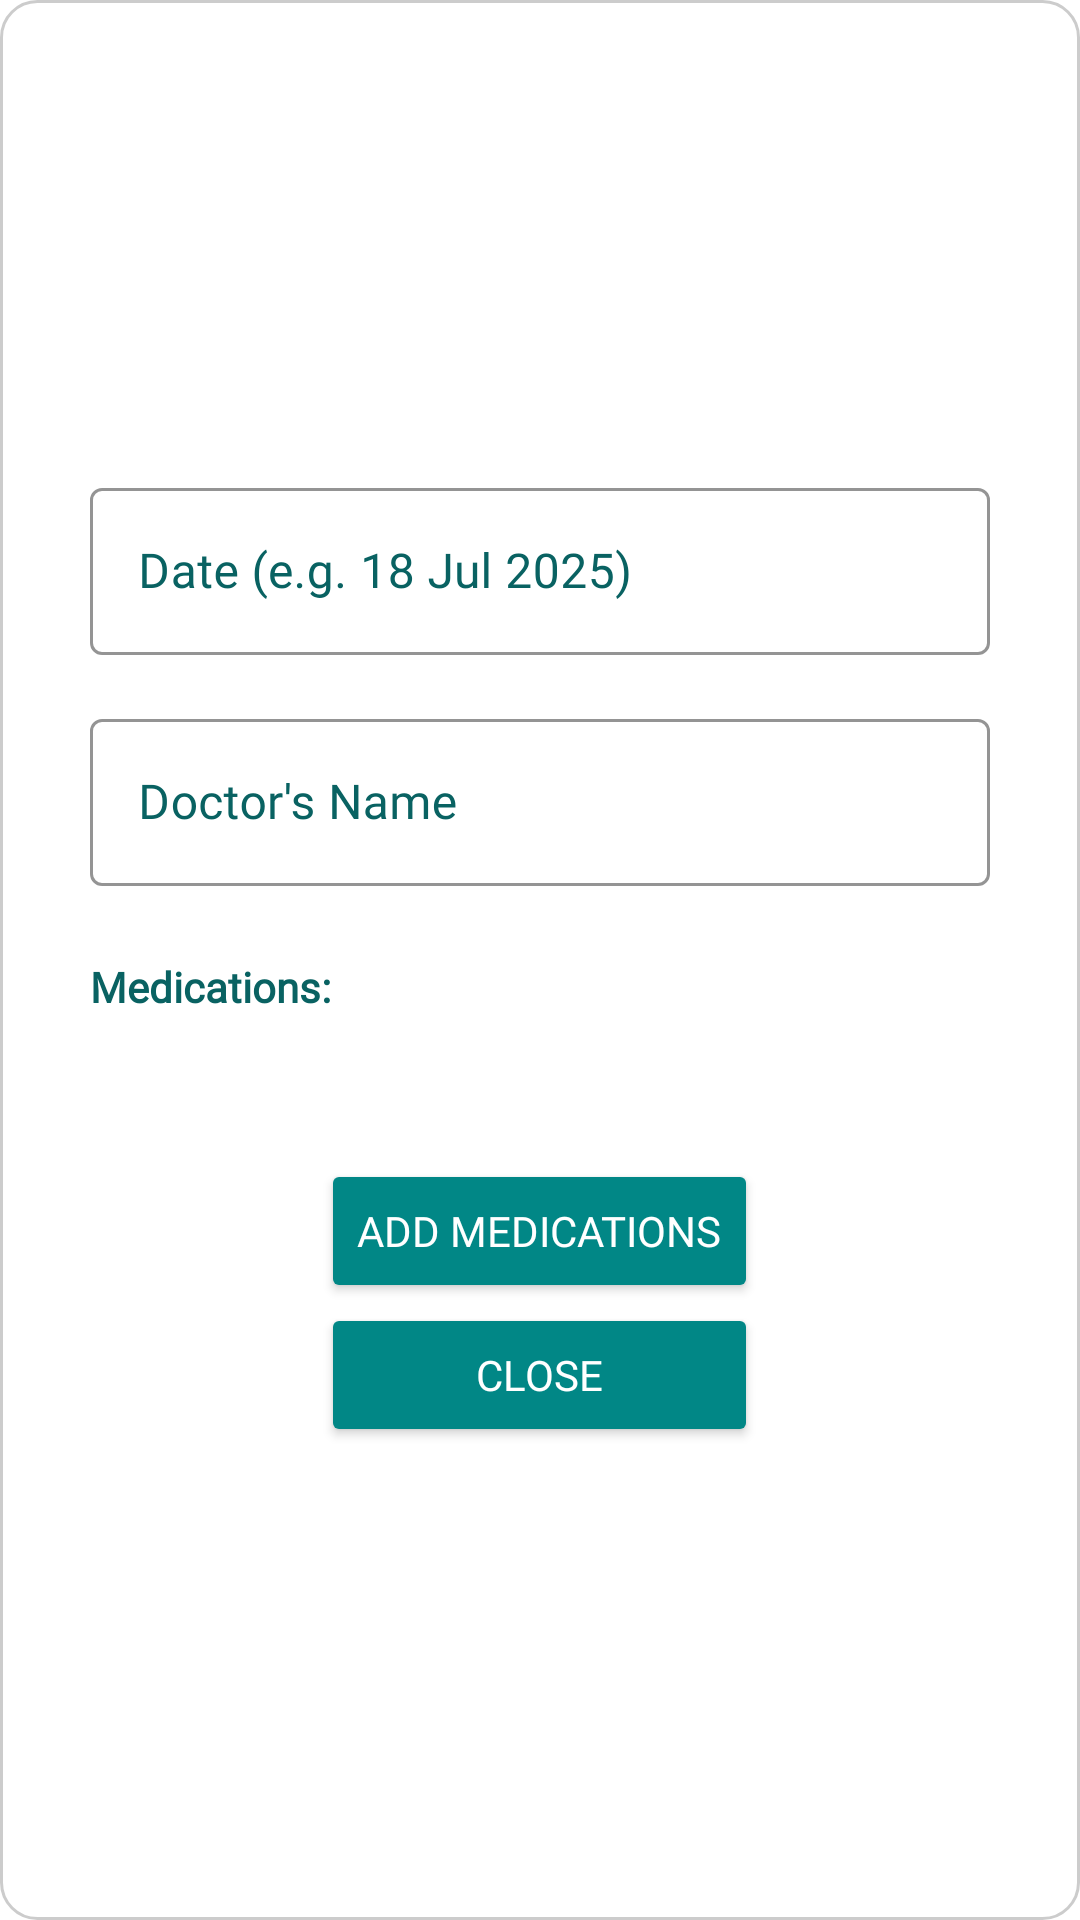

Write the Android layout XML for this screen, with the resource values it uses.
<!-- AndroidManifest.xml: application theme Theme.Anamaya -->
<!-- res/layout/dialog_prescription.xml -->
<?xml version="1.0" encoding="utf-8"?>
<ScrollView xmlns:android="http://schemas.android.com/apk/res/android"
    xmlns:app="http://schemas.android.com/apk/res-auto"
    android:id="@+id/scrollRoot"
    android:layout_width="match_parent"
    android:layout_height="wrap_content"
    android:layout_gravity="center"
    android:background="@drawable/rounded_rectangle_outline"
    android:padding="4dp">

    <LinearLayout
        android:id="@+id/rootContainer"
        android:layout_width="wrap_content"
        android:layout_height="wrap_content"
        android:layout_gravity="center"
        android:minWidth="100dp"
        android:orientation="vertical"
        android:padding="12dp">

        <com.google.android.material.textfield.TextInputLayout
            android:id="@+id/tilDate"
            style="@style/Widget.MaterialComponents.TextInputLayout.OutlinedBox"
            android:layout_width="wrap_content"
            android:layout_height="wrap_content"
            android:hint="Date (e.g. 18 Jul 2025)"
            android:minWidth="300dp"
            android:textColorHint="@color/app_primary_teal"
            app:boxStrokeColor="#00897B">

            <com.google.android.material.textfield.TextInputEditText
                android:id="@+id/etDate"
                android:layout_width="wrap_content"
                android:layout_height="wrap_content"
                android:fontFamily="@font/roboto_mono"
                android:inputType="date"
                android:minWidth="300dp"
                android:textColor="@color/splash_primary_text" />
        </com.google.android.material.textfield.TextInputLayout>

        <com.google.android.material.textfield.TextInputLayout
            android:id="@+id/tilDoctor"
            style="@style/Widget.MaterialComponents.TextInputLayout.OutlinedBox"
            android:layout_width="wrap_content"
            android:layout_height="wrap_content"
            android:layout_marginTop="16dp"
            android:hint="Doctor's Name"
            android:minWidth="300dp"
            android:textColorHint="@color/app_primary_teal"
            app:boxStrokeColor="#00897B">

            <com.google.android.material.textfield.TextInputEditText
                android:id="@+id/etDoctor"
                android:layout_width="wrap_content"
                android:layout_height="wrap_content"
                android:fontFamily="@font/roboto_mono"
                android:inputType="textCapWords"
                android:minWidth="300dp"
                android:textColor="@color/splash_primary_text" />
        </com.google.android.material.textfield.TextInputLayout>

        <TextView
            android:id="@+id/tvMedsLabel"
            android:layout_width="wrap_content"
            android:layout_height="wrap_content"
            android:layout_marginTop="24dp"
            android:fontFamily="@font/roboto_mono"
            android:text="Medications:"
            android:textColor="@color/app_primary_teal"
            android:textStyle="bold" />

        <ScrollView
            android:id="@+id/medsListContainer"
            android:layout_width="match_parent"
            android:layout_height="wrap_content"
            android:layout_marginTop="8dp">

            <LinearLayout
                android:layout_width="match_parent"
                android:layout_height="wrap_content"
                android:orientation="vertical"></LinearLayout>
        </ScrollView>

        

        <ImageView
            android:id="@+id/ivPrescriptionImage"
            android:layout_width="match_parent"
            android:layout_height="wrap_content"
            android:layout_marginTop="24dp"
            android:adjustViewBounds="true"
            android:contentDescription="Prescription image"
            android:scaleType="fitCenter"
            android:visibility="gone" />

        
        <Button
            android:id="@+id/btnUploadImage"
            android:layout_width="wrap_content"
            android:layout_height="wrap_content"
            android:layout_marginTop="12dp"
            android:fontFamily="@font/roboto_mono"
            android:gravity="center"
            android:text="Add Prescription Image"
            android:visibility="gone" />

        <TextView
            android:id="@+id/tvImageFileName"
            android:layout_width="wrap_content"
            android:layout_height="wrap_content"
            android:paddingTop="8dp"
            android:textColor="@color/splash_primary_text"
            android:textStyle="italic"
            android:visibility="gone" />

        <LinearLayout
            android:id="@+id/viewButtons"
            android:layout_width="wrap_content"
            android:layout_height="wrap_content"
            android:layout_gravity="center"
            android:layout_marginTop="32dp"
            android:gravity="end"
            android:orientation="vertical"
            android:visibility="visible">

            <Button
                android:id="@+id/btnAddMed"
                android:layout_width="wrap_content"
                android:layout_height="wrap_content"
                android:layout_marginTop="8dp"
                android:backgroundTint="@color/teal_700"
                android:fontFamily="@font/roboto_mono"
                android:gravity="center"
                android:text="Add Medications"
                android:textColor="@android:color/white"
                android:visibility="visible" />

            <Button
                android:id="@+id/btnClose"
                android:layout_width="match_parent"
                android:layout_height="wrap_content"
                android:backgroundTint="@color/teal_700"
                android:fontFamily="@font/roboto_mono"
                android:text="Close"
                android:textColor="@android:color/white" />
        </LinearLayout>

        <LinearLayout
            android:id="@+id/addButtons"
            android:layout_width="match_parent"
            android:layout_height="wrap_content"
            android:layout_marginTop="32dp"
            android:gravity="center"
            android:orientation="horizontal"
            android:visibility="gone">

            <Button
                android:id="@+id/btnCancel"
                android:layout_width="wrap_content"
                android:layout_height="wrap_content"
                android:backgroundTint="@color/teal_700"
                android:fontFamily="@font/roboto_mono"
                android:text="Cancel"
                android:textColor="@android:color/white" />

            <Space
                android:layout_width="16dp"
                android:layout_height="wrap_content" />

            <Button
                android:id="@+id/btnSend"
                android:layout_width="wrap_content"
                android:layout_height="wrap_content"
                android:backgroundTint="@color/teal_700"
                android:fontFamily="@font/roboto_mono"
                android:text="Save"
                android:textColor="@android:color/white" />

        </LinearLayout>

    </LinearLayout>
</ScrollView>
<!-- resources referenced by this layout -->
<resources>
  <color name="app_primary_teal">#096262</color>
  <color name="splash_primary_text">#333333</color>
  <color name="teal_700">#FF018786</color>
  <!-- drawable rounded_rectangle_outline (drawable) -->
  <?xml version="1.0" encoding="utf-8"?>
  <shape xmlns:android="http://schemas.android.com/apk/res/android"
      android:shape="rectangle">
      <solid android:color="#FFFFFF" /> <corners android:radius="12dp" /> <stroke android:width="1dp" android:color="#CCCCCC" /> </shape>
  <style name="Theme.Anamaya" parent="Theme.MaterialComponents.DayNight.NoActionBar">
          
          <item name="colorPrimary">@color/teal_700</item>
          <item name="colorPrimaryVariant">@color/teal_200</item>
          <item name="colorOnPrimary">@color/white</item>
          <item name="colorSecondary">@color/teal_700</item>
          <item name="android:statusBarColor">@android:color/transparent</item>
      </style>
  <color name="teal_200">#FF03DAC5</color>
  <color name="white">#FFFFFFFF</color>
</resources>
